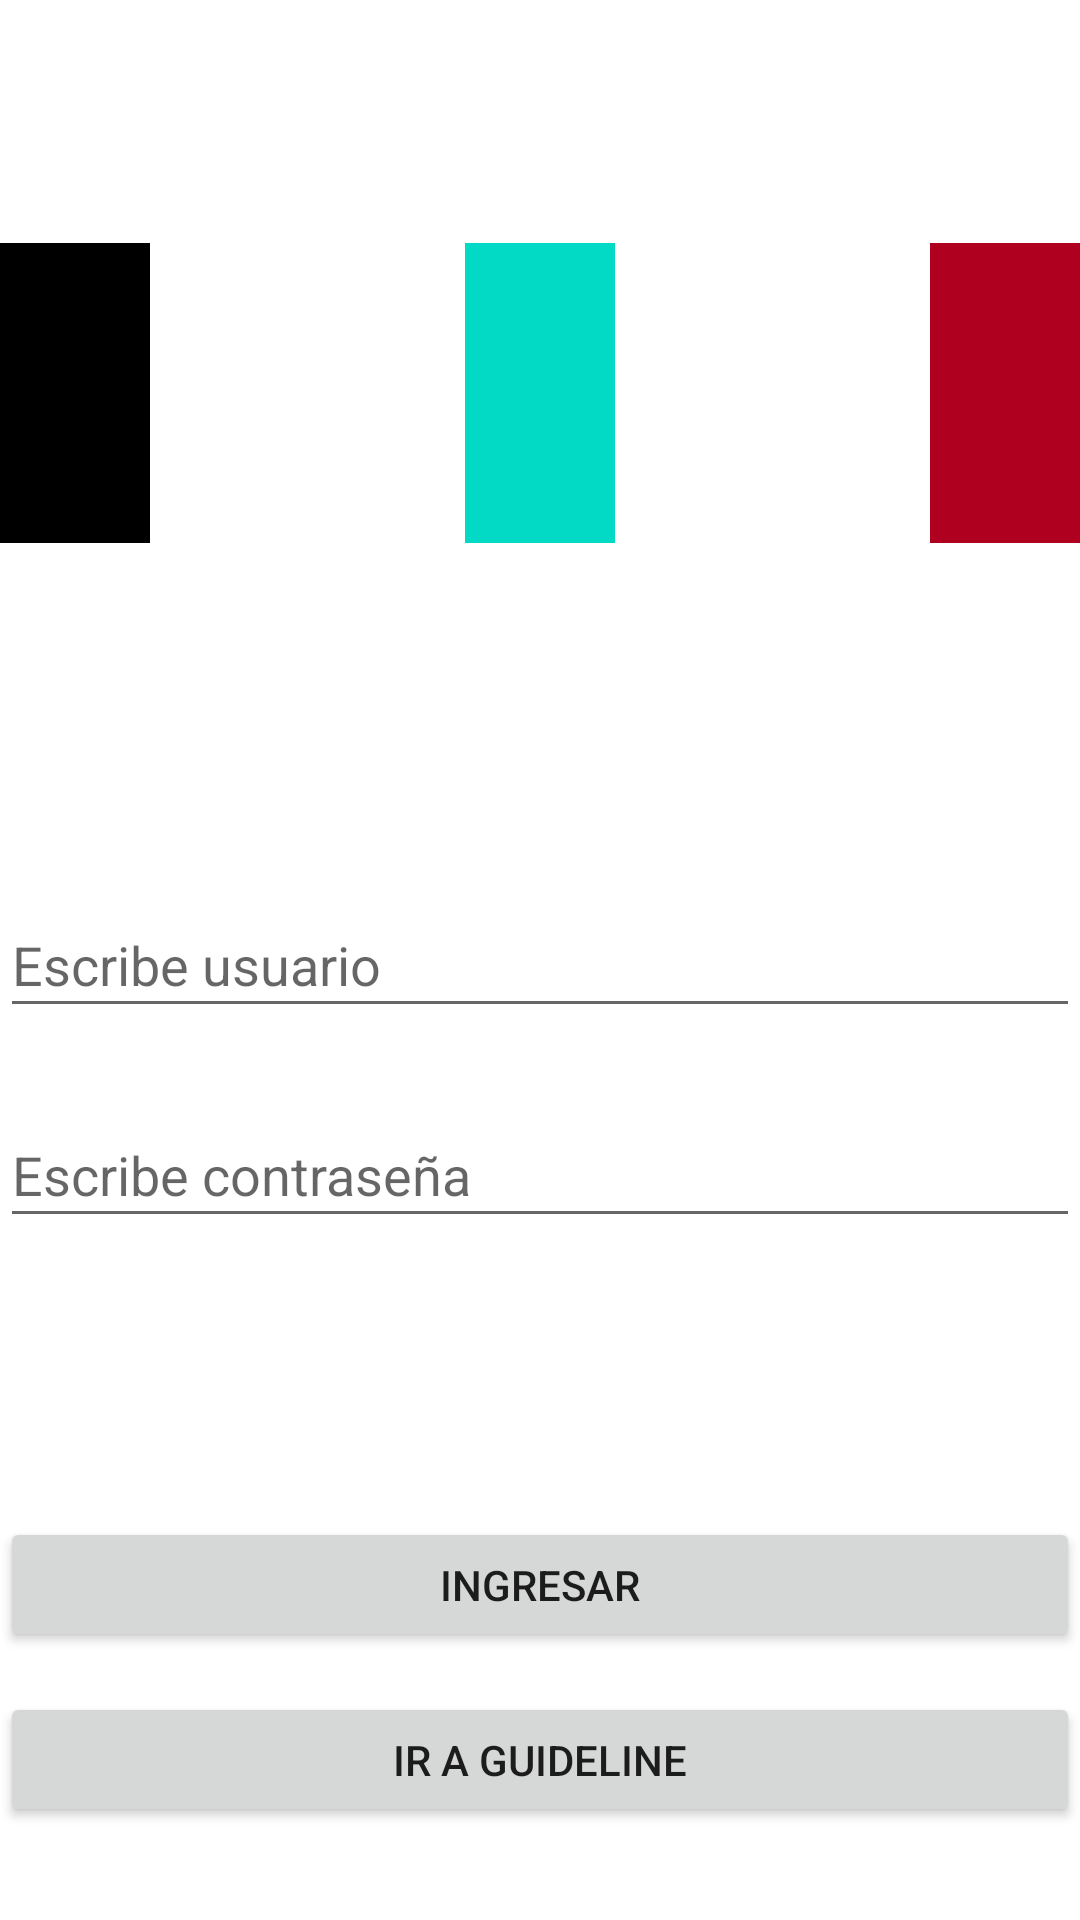

This screen was rendered from an Android layout file. Write that file and the resources it references.
<!-- AndroidManifest.xml: application theme Theme.AndroidFirst -->
<!-- res/layout/activity_constraint_layout_practica.xml -->
<?xml version="1.0" encoding="utf-8"?>
<androidx.constraintlayout.widget.ConstraintLayout xmlns:android="http://schemas.android.com/apk/res/android"
    xmlns:app="http://schemas.android.com/apk/res-auto"
    xmlns:tools="http://schemas.android.com/tools"
    android:id="@+id/main"
    android:layout_width="match_parent"
    android:layout_height="match_parent"
    android:layout_margin="10dp"
    tools:context=".constraintLayoutPractica.ConstraintLayoutPracticaActivity">

    <View
        android:id="@+id/view1"
        android:layout_width="50dp"
        android:layout_height="100dp"
        android:background="@color/black"
        app:layout_constraintHorizontal_chainStyle="spread_inside"
        app:layout_constraintBottom_toBottomOf="parent"
        app:layout_constraintEnd_toStartOf="@+id/view2"
        app:layout_constraintHorizontal_bias="0.5"
        app:layout_constraintStart_toStartOf="parent"
        app:layout_constraintTop_toTopOf="parent"
        app:layout_constraintVertical_bias="0.15" />
    <View
        android:id="@+id/view2"
        android:layout_width="50dp"
        android:layout_height="100dp"
        app:layout_constraintVertical_bias="0.15"
        app:layout_constraintHorizontal_bias="0.5"
        app:layout_constraintTop_toTopOf="parent"
        app:layout_constraintStart_toEndOf="@+id/view1"
        app:layout_constraintEnd_toStartOf="@+id/view3"
        app:layout_constraintBottom_toBottomOf="parent"
        android:background="@color/teal_200"/>
    <View
        android:id="@+id/view3"
        android:layout_width="50dp"
        android:layout_height="100dp"
        app:layout_constraintVertical_bias="0.15"
        app:layout_constraintHorizontal_bias="0.5"
        app:layout_constraintTop_toTopOf="parent"
        app:layout_constraintStart_toEndOf="@+id/view2"
        app:layout_constraintEnd_toEndOf="parent"
        app:layout_constraintBottom_toBottomOf="parent"
        android:background="@color/design_default_color_error"/>

    <EditText
        android:id="@+id/usuario"
        android:layout_width="0dp"
        android:layout_height="45dp"
        android:hint="Escribe usuario"
        app:layout_constraintTop_toTopOf="parent"
        app:layout_constraintStart_toStartOf="parent"
        app:layout_constraintEnd_toEndOf="parent"
        app:layout_constraintBottom_toBottomOf="parent"/>

    <EditText
        android:id="@+id/editText"
        android:layout_width="0dp"
        android:layout_height="45dp"
        android:layout_marginTop="25dp"
        android:hint="Escribe contraseña"
        app:layout_constraintEnd_toEndOf="parent"
        app:layout_constraintStart_toStartOf="parent"
        app:layout_constraintTop_toBottomOf="@+id/usuario" />

    <Button
        android:id="@+id/button"
        android:layout_width="0dp"
        android:layout_height="45dp"
        app:layout_constraintVertical_bias="0.85"
        android:text="Ingresar"
        app:layout_constraintTop_toTopOf="parent"
        app:layout_constraintBottom_toBottomOf="parent"
        app:layout_constraintEnd_toEndOf="parent"
        app:layout_constraintStart_toStartOf="parent"/>

    <Button
        android:id="@+id/button2"
        android:layout_width="0dp"
        android:layout_height="45dp"
        app:layout_constraintVertical_bias="0.3"
        android:text="Ir a guideline"
        app:layout_constraintTop_toBottomOf="@+id/button"
        app:layout_constraintBottom_toBottomOf="parent"
        app:layout_constraintEnd_toEndOf="parent"
        app:layout_constraintStart_toStartOf="parent"/>


</androidx.constraintlayout.widget.ConstraintLayout>
<!-- resources referenced by this layout -->
<resources>
  <color name="black">#FF000000</color>
  <color name="teal_200">#FF03DAC5</color>
  <style name="Theme.AndroidFirst" parent="Theme.MaterialComponents.DayNight.DarkActionBar">
          
          <item name="colorPrimary">@color/purple_500</item>
          <item name="colorPrimaryVariant">@color/purple_700</item>
          <item name="colorOnPrimary">@color/white</item>
          
          <item name="colorSecondary">@color/teal_200</item>
          <item name="colorSecondaryVariant">@color/teal_700</item>
          <item name="colorOnSecondary">@color/black</item>
          
          <item name="android:statusBarColor">?attr/colorPrimaryVariant</item>
          
      </style>
  <color name="purple_500">#FF6200EE</color>
  <color name="purple_700">#FF3700B3</color>
  <color name="white">#FFFFFFFF</color>
  <color name="teal_700">#FF018786</color>
</resources>
